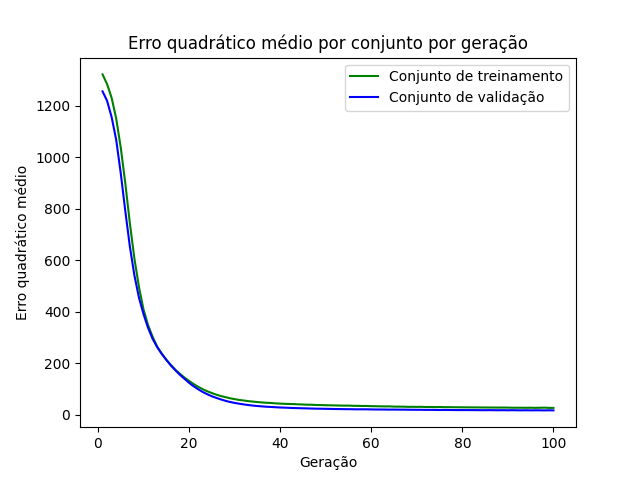

Source data for this figure (header and first rows):
epoch, loss_train, loss_val
1, 1322, 1257
2, 1284, 1220
3, 1231, 1156
4, 1151, 1068
5, 1038, 938
6, 898.7, 791
7, 743.7, 653.4
8, 606.1, 541.2
9, 495.8, 454.8
10, 408.6, 391
11, 348.2, 337.5
12, 302.8, 295
13, 264.7, 263.2
14, 237.2, 236.7
15, 213.7, 213.8
16, 194.2, 191.6
17, 174.8, 172.9
18, 159.2, 155.3
19, 144.5, 139.8
20, 131.8, 124.3
21, 119.5, 110.8
22, 108.9, 99.33
23, 99.55, 88.78
24, 91.43, 79.98
25, 84.62, 72.2
26, 78.24, 65.69
27, 72.96, 59.77
28, 68.63, 54.38
29, 64.26, 49.91
30, 60.95, 46.31
31, 57.97, 43.24
32, 55.61, 40.47
33, 53.17, 38.04
34, 51.4, 35.97
35, 49.65, 34.31
36, 48.11, 32.8
37, 46.86, 31.52
38, 46.03, 30.58
39, 44.53, 29.48
40, 43.6, 28.56
41, 42.77, 27.96
42, 42.13, 27.14
43, 41.71, 26.53
44, 40.7, 25.92
45, 40.12, 25.42
46, 39.32, 25.01
47, 39.18, 24.4
48, 38.18, 24.01
49, 37.9, 23.72
50, 37.3, 23.37
51, 37.03, 23.04
52, 36.55, 22.63
53, 36.15, 22.41
54, 35.8, 22.11
55, 35.82, 21.98
56, 35.1, 21.69
57, 34.93, 21.42
58, 34.39, 21.53
59, 34.51, 21.46
60, 33.65, 21.07
... 40 more rows
